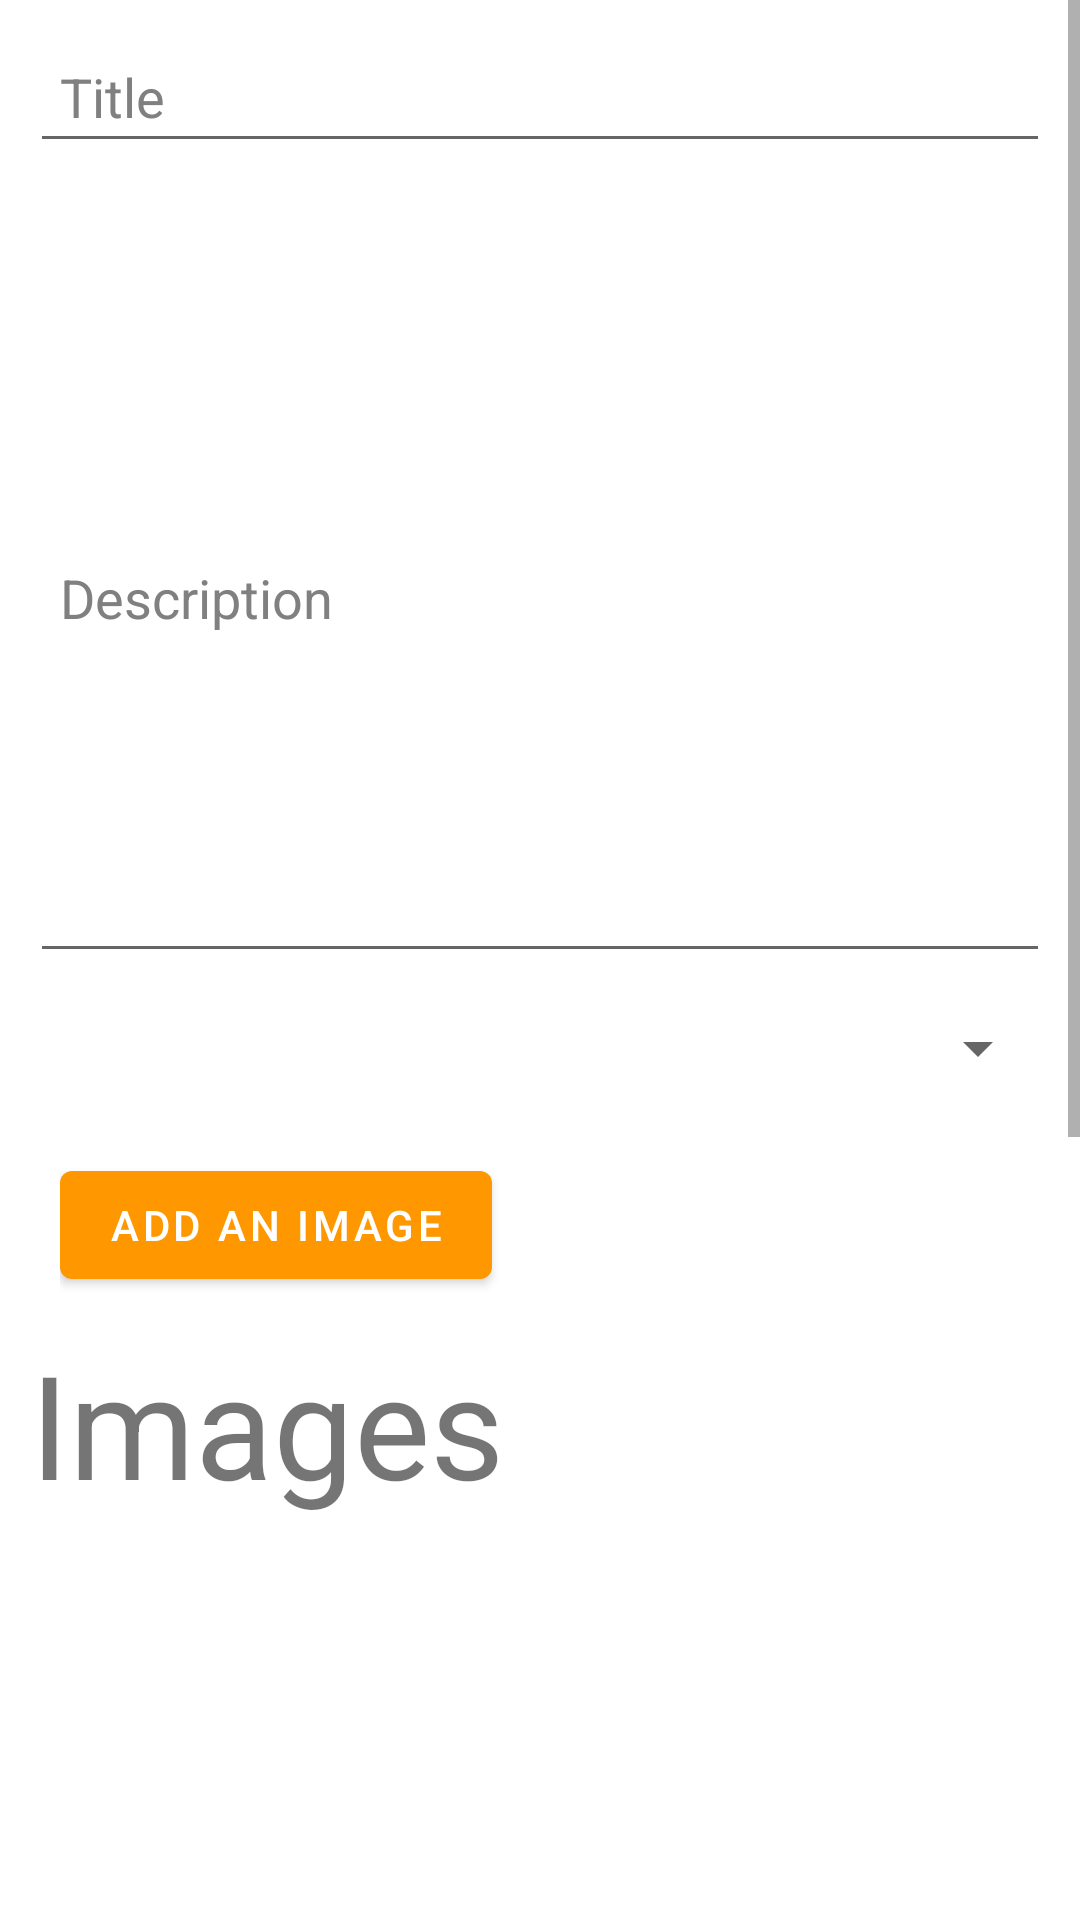

The Android layout XML behind this screen, and the referenced resources:
<!-- AndroidManifest.xml: application theme AppTheme -->
<!-- res/layout/add_announcement_view.xml -->
<?xml version="1.0" encoding="utf-8"?>
<LinearLayout xmlns:android="http://schemas.android.com/apk/res/android"
    android:layout_width="match_parent"
    android:layout_height="wrap_content"
    android:orientation="vertical">

    <ScrollView
        android:layout_width="match_parent"
        android:layout_height="match_parent">

        <LinearLayout
            android:layout_width="match_parent"
            android:layout_height="wrap_content"
            android:orientation="vertical"
            android:padding="10dp">

            <EditText
                android:id="@+id/announ_title_edittext"
                android:layout_width="match_parent"
                android:layout_height="wrap_content"
                android:hint="Title"
                android:padding="10dp"
                android:textColorHint="#808080" />


            <EditText
                android:id="@+id/announ_desc_editText"
                android:layout_width="match_parent"
                android:layout_height="250dp"
                android:layout_marginTop="20dp"
                android:fadeScrollbars="true"
                android:hint="Description"
                android:maxHeight="500dp"
                android:maxLines="500"
                android:padding="10dp"
                android:scrollbars="vertical"
                android:textColorHint="#808080" />

            <Spinner
                android:id="@+id/announ_type_spinner"
                android:layout_width="wrap_content"
                android:layout_height="50dp"
                android:layout_gravity="right"
                android:tooltipText="Type">

            </Spinner>

            <RelativeLayout
                android:layout_width="match_parent"
                android:layout_height="wrap_content"
                android:padding="10dp">


                <com.google.android.material.button.MaterialButton
                    android:id="@+id/add_image_btn"
                    android:layout_width="wrap_content"
                    android:layout_height="wrap_content"
                    android:text="Add an image" />

                <com.google.android.material.button.MaterialButton
                    android:id="@+id/add_file_btn"
                    android:layout_width="wrap_content"
                    android:layout_height="wrap_content"
                    android:layout_alignParentRight="true"
                    android:text="Attach file"
                    android:visibility="gone" />


            </RelativeLayout>


            <ScrollView
                android:layout_width="match_parent"
                android:layout_height="match_parent">

                <LinearLayout
                    android:layout_width="match_parent"
                    android:layout_height="match_parent"
                    android:orientation="vertical">


                    <TextView
                        android:layout_width="wrap_content"
                        android:layout_height="wrap_content"
                        android:text="Images"
                        android:textSize="48sp">

                    </TextView>

                    <androidx.recyclerview.widget.RecyclerView
                        android:id="@+id/image_recyclerView"
                        android:layout_width="match_parent"
                        android:layout_height="250dp">

                    </androidx.recyclerview.widget.RecyclerView>

                    <ImageButton
                        android:id="@+id/add_imageButton"
                        android:layout_width="match_parent"
                        android:layout_height="250dp"
                        android:scaleType="centerCrop"
                        android:visibility="gone" />

                    <TextView
                        android:layout_width="wrap_content"
                        android:layout_height="wrap_content"
                        android:text="Files"
                        android:textSize="48sp">

                    </TextView>

                    <androidx.recyclerview.widget.RecyclerView
                        android:id="@+id/files_recyclerView"
                        android:layout_width="match_parent"
                        android:layout_height="250dp">

                    </androidx.recyclerview.widget.RecyclerView>

                </LinearLayout>

            </ScrollView>


        </LinearLayout>
    </ScrollView>


</LinearLayout>
<!-- resources referenced by this layout -->
<resources>
  <style name="AppTheme" parent="Theme.MaterialComponents.Light.NoActionBar">
          
          <item name="colorPrimary">@color/colorPrimary</item>
          <item name="colorPrimaryDark">@color/colorPrimaryDark</item>
          <item name="colorAccent">@color/colorAccent</item>
          <item name="android:windowFullscreen">true</item>
          <item name="android:windowNoTitle">true</item>
          <item name="android:actionOverflowButtonStyle">@style/MyOverflowButtonStyle</item>
  
      </style>
  <color name="colorPrimary">#FF9800</color>
  <color name="colorPrimaryDark">#c7c7c7</color>
  <color name="colorAccent">#4fc3f7</color>
  <style name="MyOverflowButtonStyle" parent="Widget.AppCompat.ActionButton.Overflow">
          <item name="android:tint">#FFF</item>
          <item name="android:windowNoTitle">true</item>
  
      </style>
</resources>
